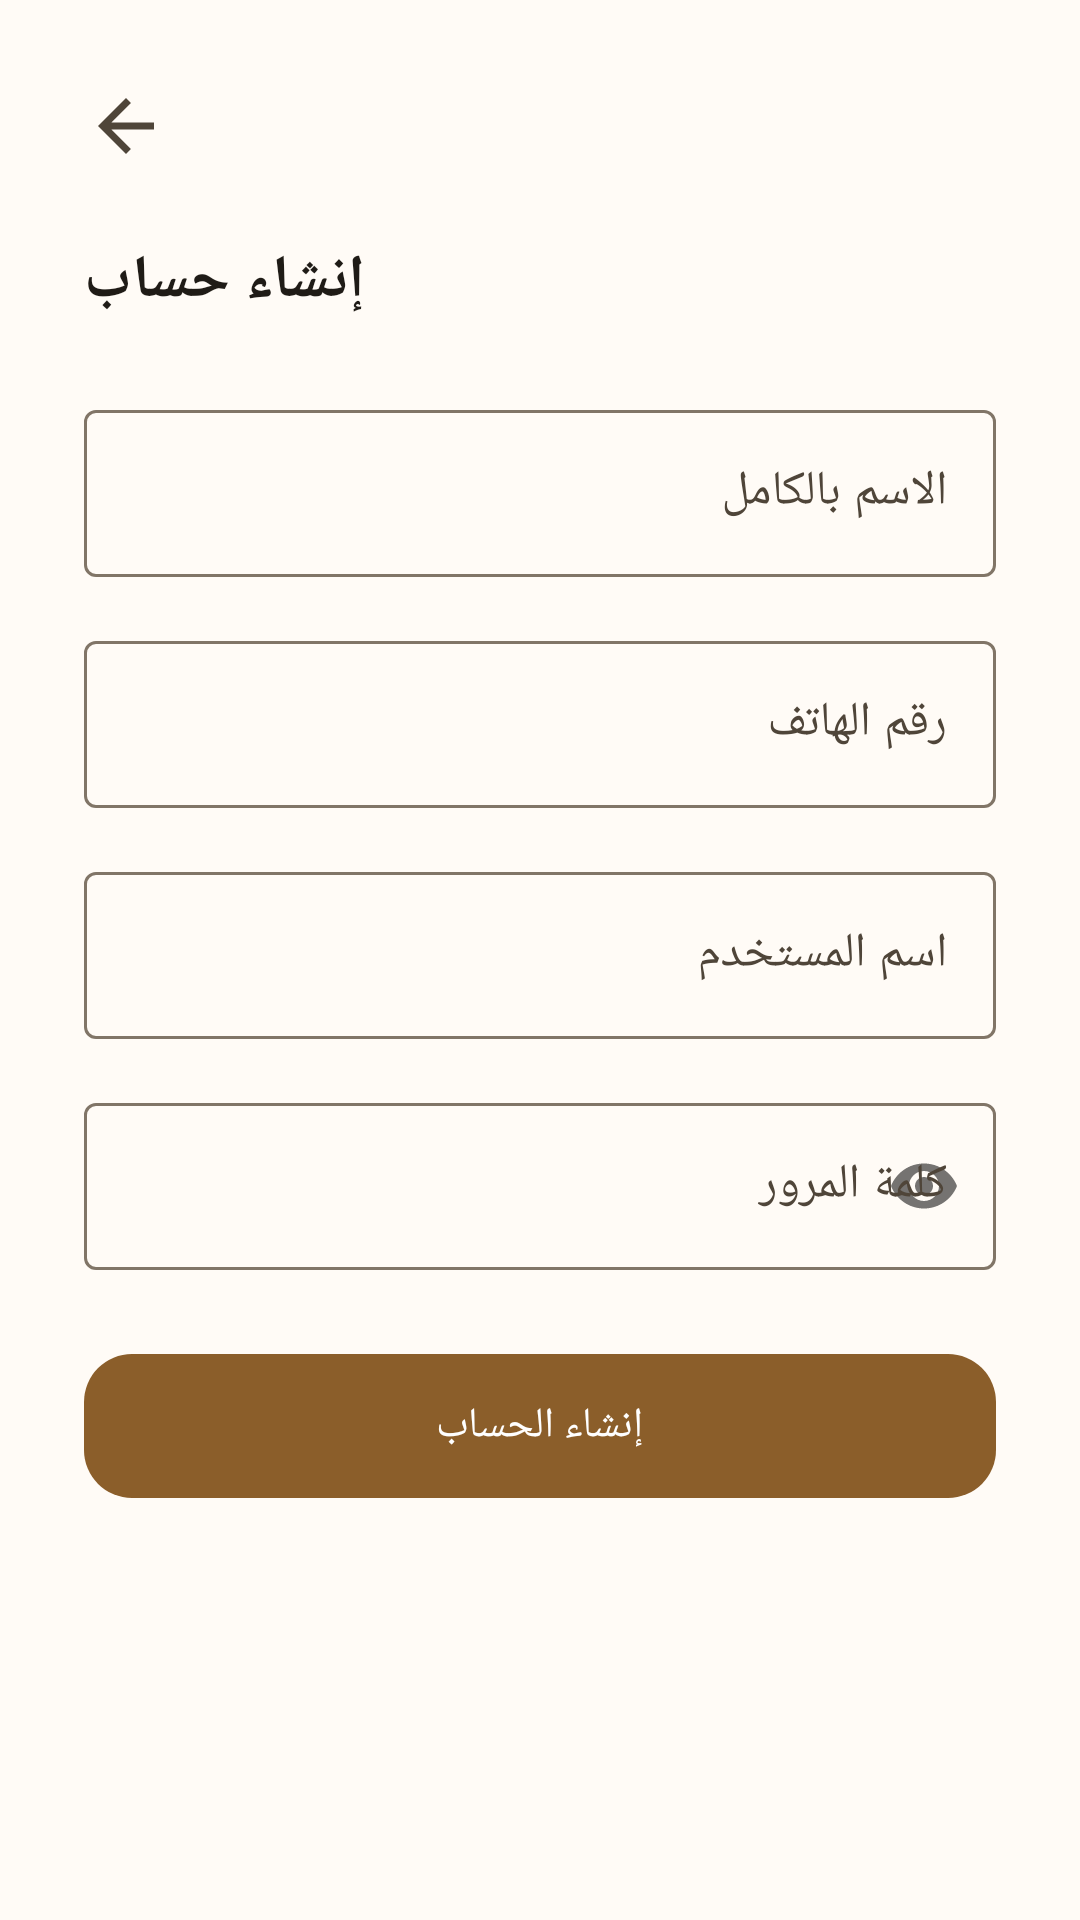

The Android layout XML behind this screen, and the referenced resources:
<!-- AndroidManifest.xml: application theme Theme.STgeorge -->
<!-- res/layout/activity_register.xml -->
<?xml version="1.0" encoding="utf-8"?>
<androidx.core.widget.NestedScrollView
    xmlns:android="http://schemas.android.com/apk/res/android"
    xmlns:app="http://schemas.android.com/apk/res-auto"
    android:layout_width="match_parent"
    android:layout_height="match_parent"
    android:background="@color/md_background">

    <androidx.constraintlayout.widget.ConstraintLayout
        android:layout_width="match_parent"
        android:layout_height="wrap_content"
        android:padding="28dp">

        <ImageView
            android:id="@+id/btnBack"
            android:layout_width="28dp"
            android:layout_height="28dp"
            android:src="@drawable/ic_arrow_back"
            android:contentDescription="@string/back"
            app:layout_constraintTop_toTopOf="parent"
            app:layout_constraintStart_toStartOf="parent" />

        <TextView
            android:id="@+id/tvTitle"
            android:layout_width="wrap_content"
            android:layout_height="wrap_content"
            android:layout_marginTop="24dp"
            android:text="@string/create_account_title"
            android:textSize="20sp"
            android:textStyle="bold"
            android:textColor="@color/md_on_background"
            app:layout_constraintTop_toBottomOf="@id/btnBack"
            app:layout_constraintStart_toStartOf="parent" />

        <com.google.android.material.textfield.TextInputLayout
            android:id="@+id/tilFullName"
            style="@style/Widget.Material3.TextInputLayout.OutlinedBox"
            android:layout_width="match_parent"
            android:layout_height="wrap_content"
            android:layout_marginTop="24dp"
            android:hint="@string/full_name_hint"
            app:layout_constraintTop_toBottomOf="@id/tvTitle">

            <com.google.android.material.textfield.TextInputEditText
                android:id="@+id/etFullName"
                android:layout_width="match_parent"
                android:layout_height="wrap_content"
                android:inputType="textPersonName" />
        </com.google.android.material.textfield.TextInputLayout>

        <com.google.android.material.textfield.TextInputLayout
            android:id="@+id/tilPhone"
            style="@style/Widget.Material3.TextInputLayout.OutlinedBox"
            android:layout_width="match_parent"
            android:layout_height="wrap_content"
            android:layout_marginTop="16dp"
            android:hint="@string/phone_hint"
            app:layout_constraintTop_toBottomOf="@id/tilFullName">

            <com.google.android.material.textfield.TextInputEditText
                android:id="@+id/etPhone"
                android:layout_width="match_parent"
                android:layout_height="wrap_content"
                android:inputType="phone"
                android:textDirection="ltr" />
        </com.google.android.material.textfield.TextInputLayout>

        <com.google.android.material.textfield.TextInputLayout
            android:id="@+id/tilUsername"
            style="@style/Widget.Material3.TextInputLayout.OutlinedBox"
            android:layout_width="match_parent"
            android:layout_height="wrap_content"
            android:layout_marginTop="16dp"
            android:hint="@string/username_hint"
            app:layout_constraintTop_toBottomOf="@id/tilPhone">

            <com.google.android.material.textfield.TextInputEditText
                android:id="@+id/etUsername"
                android:layout_width="match_parent"
                android:layout_height="wrap_content"
                android:inputType="text"
                android:textDirection="ltr" />
        </com.google.android.material.textfield.TextInputLayout>

        <com.google.android.material.textfield.TextInputLayout
            android:id="@+id/tilPassword"
            style="@style/Widget.Material3.TextInputLayout.OutlinedBox"
            android:layout_width="match_parent"
            android:layout_height="wrap_content"
            android:layout_marginTop="16dp"
            android:hint="@string/password_hint"
            app:passwordToggleEnabled="true"
            app:layout_constraintTop_toBottomOf="@id/tilUsername">

            <com.google.android.material.textfield.TextInputEditText
                android:id="@+id/etPassword"
                android:layout_width="match_parent"
                android:layout_height="wrap_content"
                android:inputType="textPassword"
                android:textDirection="ltr" />
        </com.google.android.material.textfield.TextInputLayout>

        <TextView
            android:id="@+id/tvError"
            android:layout_width="wrap_content"
            android:layout_height="wrap_content"
            android:layout_marginTop="8dp"
            android:textColor="@color/md_error"
            android:textSize="13sp"
            android:visibility="gone"
            app:layout_constraintTop_toBottomOf="@id/tilPassword"
            app:layout_constraintStart_toStartOf="parent"
            app:layout_constraintEnd_toEndOf="parent" />

        <com.google.android.material.button.MaterialButton
            android:id="@+id/btnRegister"
            android:layout_width="match_parent"
            android:layout_height="56dp"
            android:layout_marginTop="24dp"
            android:text="@string/create_account_button"
            app:cornerRadius="16dp"
            app:layout_constraintTop_toBottomOf="@id/tvError" />

        <com.google.android.material.progressindicator.CircularProgressIndicator
            android:id="@+id/progressRegister"
            android:layout_width="28dp"
            android:layout_height="28dp"
            android:layout_marginTop="20dp"
            android:visibility="gone"
            app:layout_constraintTop_toBottomOf="@id/btnRegister"
            app:layout_constraintStart_toStartOf="parent"
            app:layout_constraintEnd_toEndOf="parent" />

    </androidx.constraintlayout.widget.ConstraintLayout>
</androidx.core.widget.NestedScrollView>
<!-- resources referenced by this layout -->
<resources>
  <color name="md_background">#FFFBF6</color>
  <color name="md_error">#BA1A1A</color>
  <color name="md_on_background">#1F1B16</color>
  <!-- drawable ic_arrow_back (drawable) -->
  <vector xmlns:android="http://schemas.android.com/apk/res/android"
      android:width="24dp"
      android:height="24dp"
      android:viewportWidth="24"
      android:viewportHeight="24"
      android:tint="?attr/colorOnSurfaceVariant">
      <path
          android:fillColor="#FF000000"
          android:pathData="M20,11L7.83,11l5.59,-5.59L12,4l-8,8 8,8 1.41,-1.41L7.83,13L20,13z" />
  </vector>
  <string name="back">رجوع</string>
  <string name="create_account_button">إنشاء الحساب</string>
  <string name="create_account_title">إنشاء حساب</string>
  <string name="full_name_hint">الاسم بالكامل</string>
  <string name="password_hint">كلمة المرور</string>
  <string name="phone_hint">رقم الهاتف</string>
  <string name="username_hint">اسم المستخدم</string>
  <style name="Theme.STgeorge" parent="Theme.Material3.DayNight.NoActionBar">
          <item name="colorPrimary">@color/md_primary</item>
          <item name="colorOnPrimary">@color/md_on_primary</item>
          <item name="colorPrimaryContainer">@color/md_primary_container</item>
          <item name="colorOnPrimaryContainer">@color/md_on_primary_container</item>
  
          <item name="colorSecondary">@color/md_secondary</item>
          <item name="colorOnSecondary">@color/md_on_secondary</item>
          <item name="colorSecondaryContainer">@color/md_secondary_container</item>
          <item name="colorOnSecondaryContainer">@color/md_on_secondary_container</item>
  
          <item name="android:colorBackground">@color/md_background</item>
          <item name="colorOnBackground">@color/md_on_background</item>
          <item name="colorSurface">@color/md_surface</item>
          <item name="colorOnSurface">@color/md_on_surface</item>
          <item name="colorSurfaceVariant">@color/md_surface_variant</item>
          <item name="colorOnSurfaceVariant">@color/md_on_surface_variant</item>
  
          <item name="colorError">@color/md_error</item>
          <item name="colorOnError">@color/md_on_error</item>
          <item name="colorOutline">@color/md_outline</item>
  
          <item name="android:statusBarColor">@color/md_background</item>
          <item name="android:windowLightStatusBar" tools:targetApi="m">true</item>
      </style>
  <color name="md_primary">#8B5E2A</color>
  <color name="md_on_primary">#FFFFFF</color>
  <color name="md_primary_container">#FFDFB8</color>
  <color name="md_on_primary_container">#2E1500</color>
  <color name="md_secondary">#1D4E89</color>
  <color name="md_on_secondary">#FFFFFF</color>
  <color name="md_secondary_container">#D3E4FF</color>
  <color name="md_on_secondary_container">#001B3D</color>
  <color name="md_surface">#FFFBF6</color>
  <color name="md_on_surface">#1F1B16</color>
  <color name="md_surface_variant">#F0E0CF</color>
  <color name="md_on_surface_variant">#4F4539</color>
  <color name="md_on_error">#FFFFFF</color>
  <color name="md_outline">#817567</color>
</resources>
